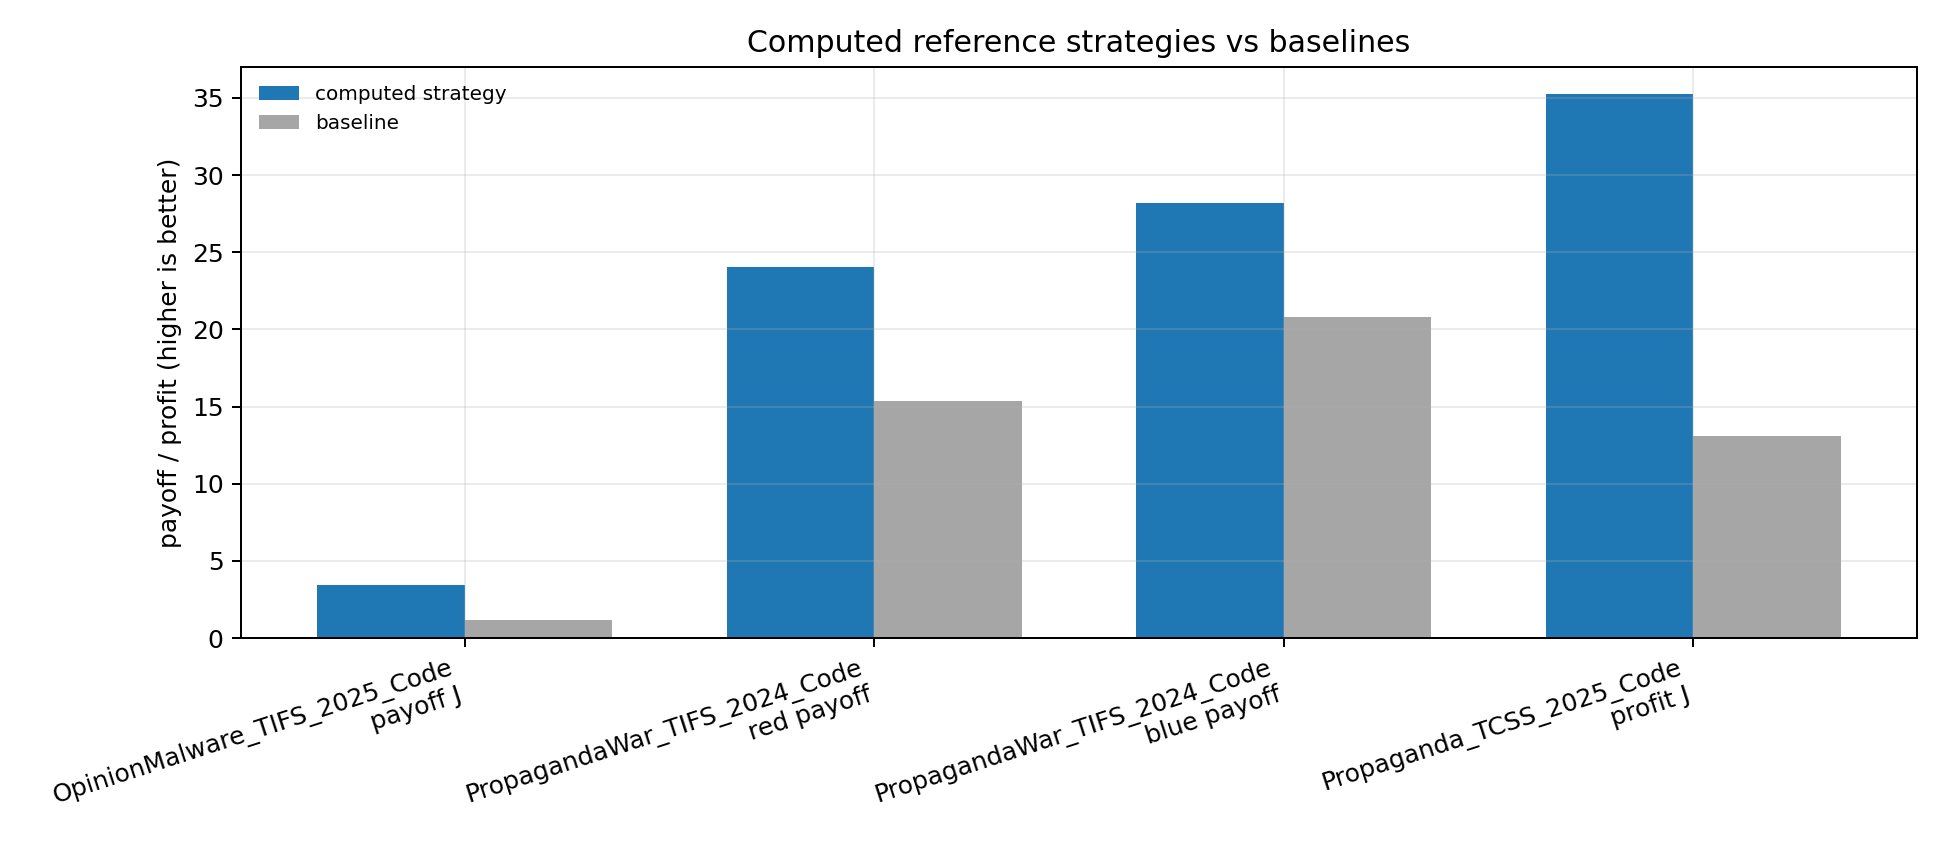

Source data for this figure (header and first rows):
repo, metric, computed_label, computed_value, baseline_label, baseline_value, improvement, better
OpinionMalware_TIFS_2025_Code, payoff J, computed strategy, 3.436, no impulse, 1.159, 2.276, higher
PropagandaWar_TIFS_2024_Code, red payoff, computed strategy, 24.05, zero strategies, 15.37, 8.678, higher
PropagandaWar_TIFS_2024_Code, blue payoff, computed strategy, 28.16, zero strategies, 20.79, 7.373, higher
Propaganda_TCSS_2025_Code, profit J, computed strategy, 35.22, no impulse, 13.08, 22.14, higher
